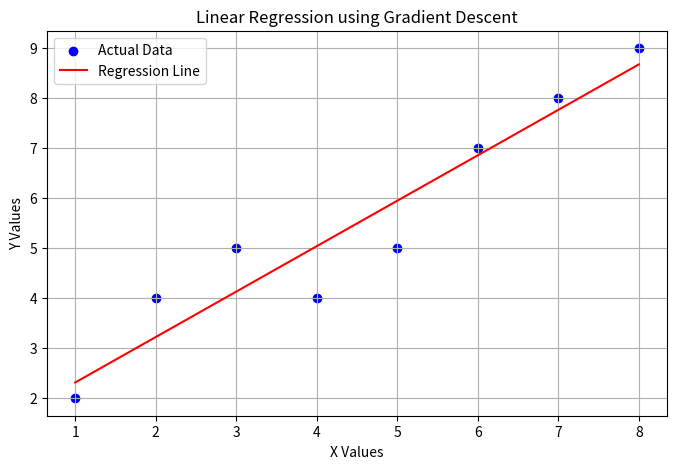

Write the Python code that produced this figure.
'''
AIM=Implementation of Linear Regression using Gradient descent. 

REL. TH.=Linear Regression is a supervised machine learning algorithm used to establish a relationship between independent and dependent variables. It represents this relationship using a straight-line equation. Gradient descent is used to optimize the model parameters by minimizing the mean squared error. The trained model can predict continuous numerical values from input data.

CODE=
'''
import numpy as np
import matplotlib.pyplot as plt

# Generate sample dataset
X = np.array([1, 2, 3, 4, 5, 6, 7, 8])
Y = np.array([2, 4, 5, 4, 5, 7, 8, 9])

# Initialize parameters
m = 0
b = 0
learning_rate = 0.01
iterations = 1000
n = len(X)

# Gradient Descent
for i in range(iterations):
    Y_pred = m * X + b

    # Calculate gradients
    dm = (-2/n) * np.sum(X * (Y - Y_pred))
    db = (-2/n) * np.sum(Y - Y_pred)

    # Update parameters
    m = m - learning_rate * dm
    b = b - learning_rate * db

    # Calculate cost
    cost = np.mean((Y - Y_pred) ** 2)

    if (i + 1) % 100 == 0:
        print(f"Iteration {i+1}: Cost = {cost:.4f}")

# Display final parameters
print("\nSlope (m):", round(m, 4))
print("Intercept (b):", round(b, 4))

# Predict values
Y_pred = m * X + b

# Plot original data and regression line
plt.figure(figsize=(8, 5))
plt.scatter(X, Y, color='blue', label='Actual Data')
plt.plot(X, Y_pred, color='red', label='Regression Line')

plt.title("Linear Regression using Gradient Descent")
plt.xlabel("X Values")
plt.ylabel("Y Values")
plt.legend()
plt.grid()
plt.show()
'''
LO=
1. Understand the concept of linear regression.
2. Implement gradient descent for model training.
3. Predict continuous values using a trained model.
'''
